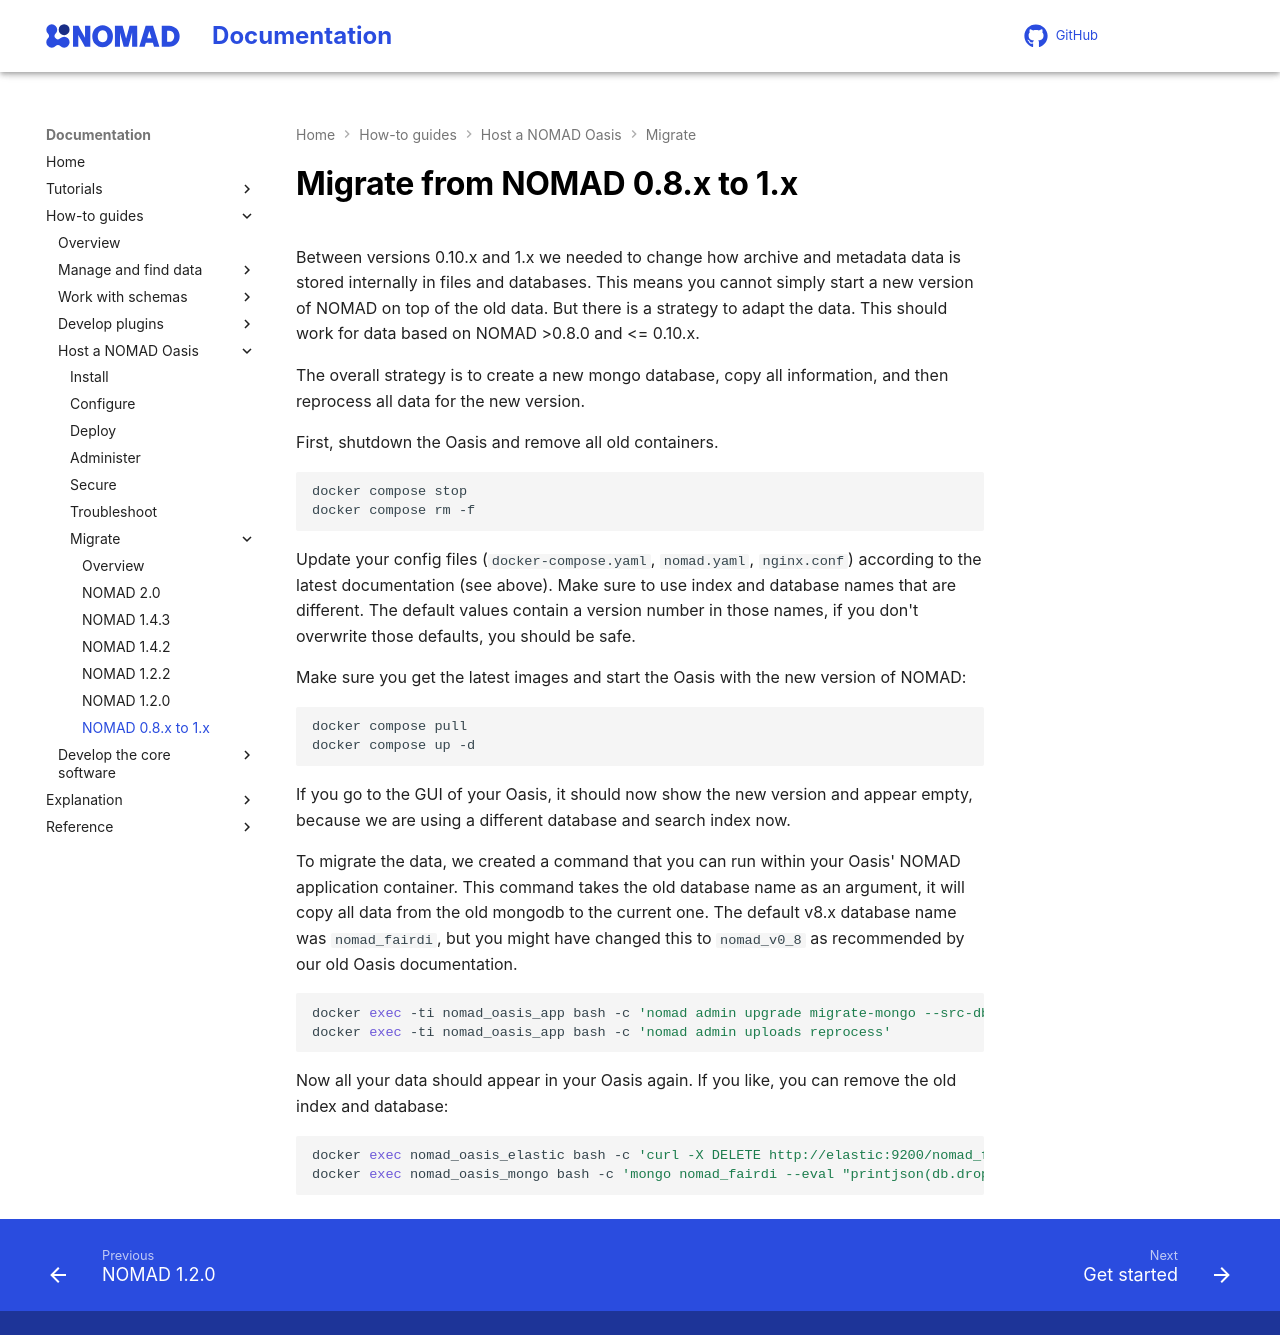

repository: FAIRmat-NFDI/nomad-docs · page: develop/howto/oasis/migrate/v0.8-to-v1.html · generator: mkdocs

# Migrate from NOMAD 0.8.x to 1.x

Between versions 0.10.x and 1.x we needed to change how archive and metadata data is stored
internally in files and databases. This means you cannot simply start a new version of
NOMAD on top of the old data. But there is a strategy to adapt the data. This should
work for data based on NOMAD >0.8.0 and <= 0.10.x.

The overall strategy is to create a new mongo database, copy all information, and then
reprocess all data for the new version.

First, shutdown the Oasis and remove all old containers.

```sh
docker compose stop
docker compose rm -f
```

Update your config files (`docker-compose.yaml`, `nomad.yaml`, `nginx.conf`) according
to the latest documentation (see above). Make sure to use index and database names that
are different. The default values contain a version number in those names, if you don't
overwrite those defaults, you should be safe.

Make sure you get the latest images and start the Oasis with the new version of NOMAD:

```sh
docker compose pull
docker compose up -d
```

If you go to the GUI of your Oasis, it should now show the new version and appear empty,
because we are using a different database and search index now.

To migrate the data, we created a command that you can run within your Oasis' NOMAD
application container. This command takes the old database name as an argument, it will copy
all data from the old mongodb to the current one. The default v8.x database name
was `nomad_fairdi`, but you might have changed this to `nomad_v0_8` as recommended by
our old Oasis documentation.

```sh
docker exec -ti nomad_oasis_app bash -c 'nomad admin upgrade migrate-mongo --src-db-name nomad_v0_8'
docker exec -ti nomad_oasis_app bash -c 'nomad admin uploads reprocess'
```

Now all your data should appear in your Oasis again. If you like, you can remove the
old index and database:

```sh
docker exec nomad_oasis_elastic bash -c 'curl -X DELETE http://elastic:9200/nomad_fairdi'
docker exec nomad_oasis_mongo bash -c 'mongo nomad_fairdi --eval "printjson(db.dropDatabase())"'
```
